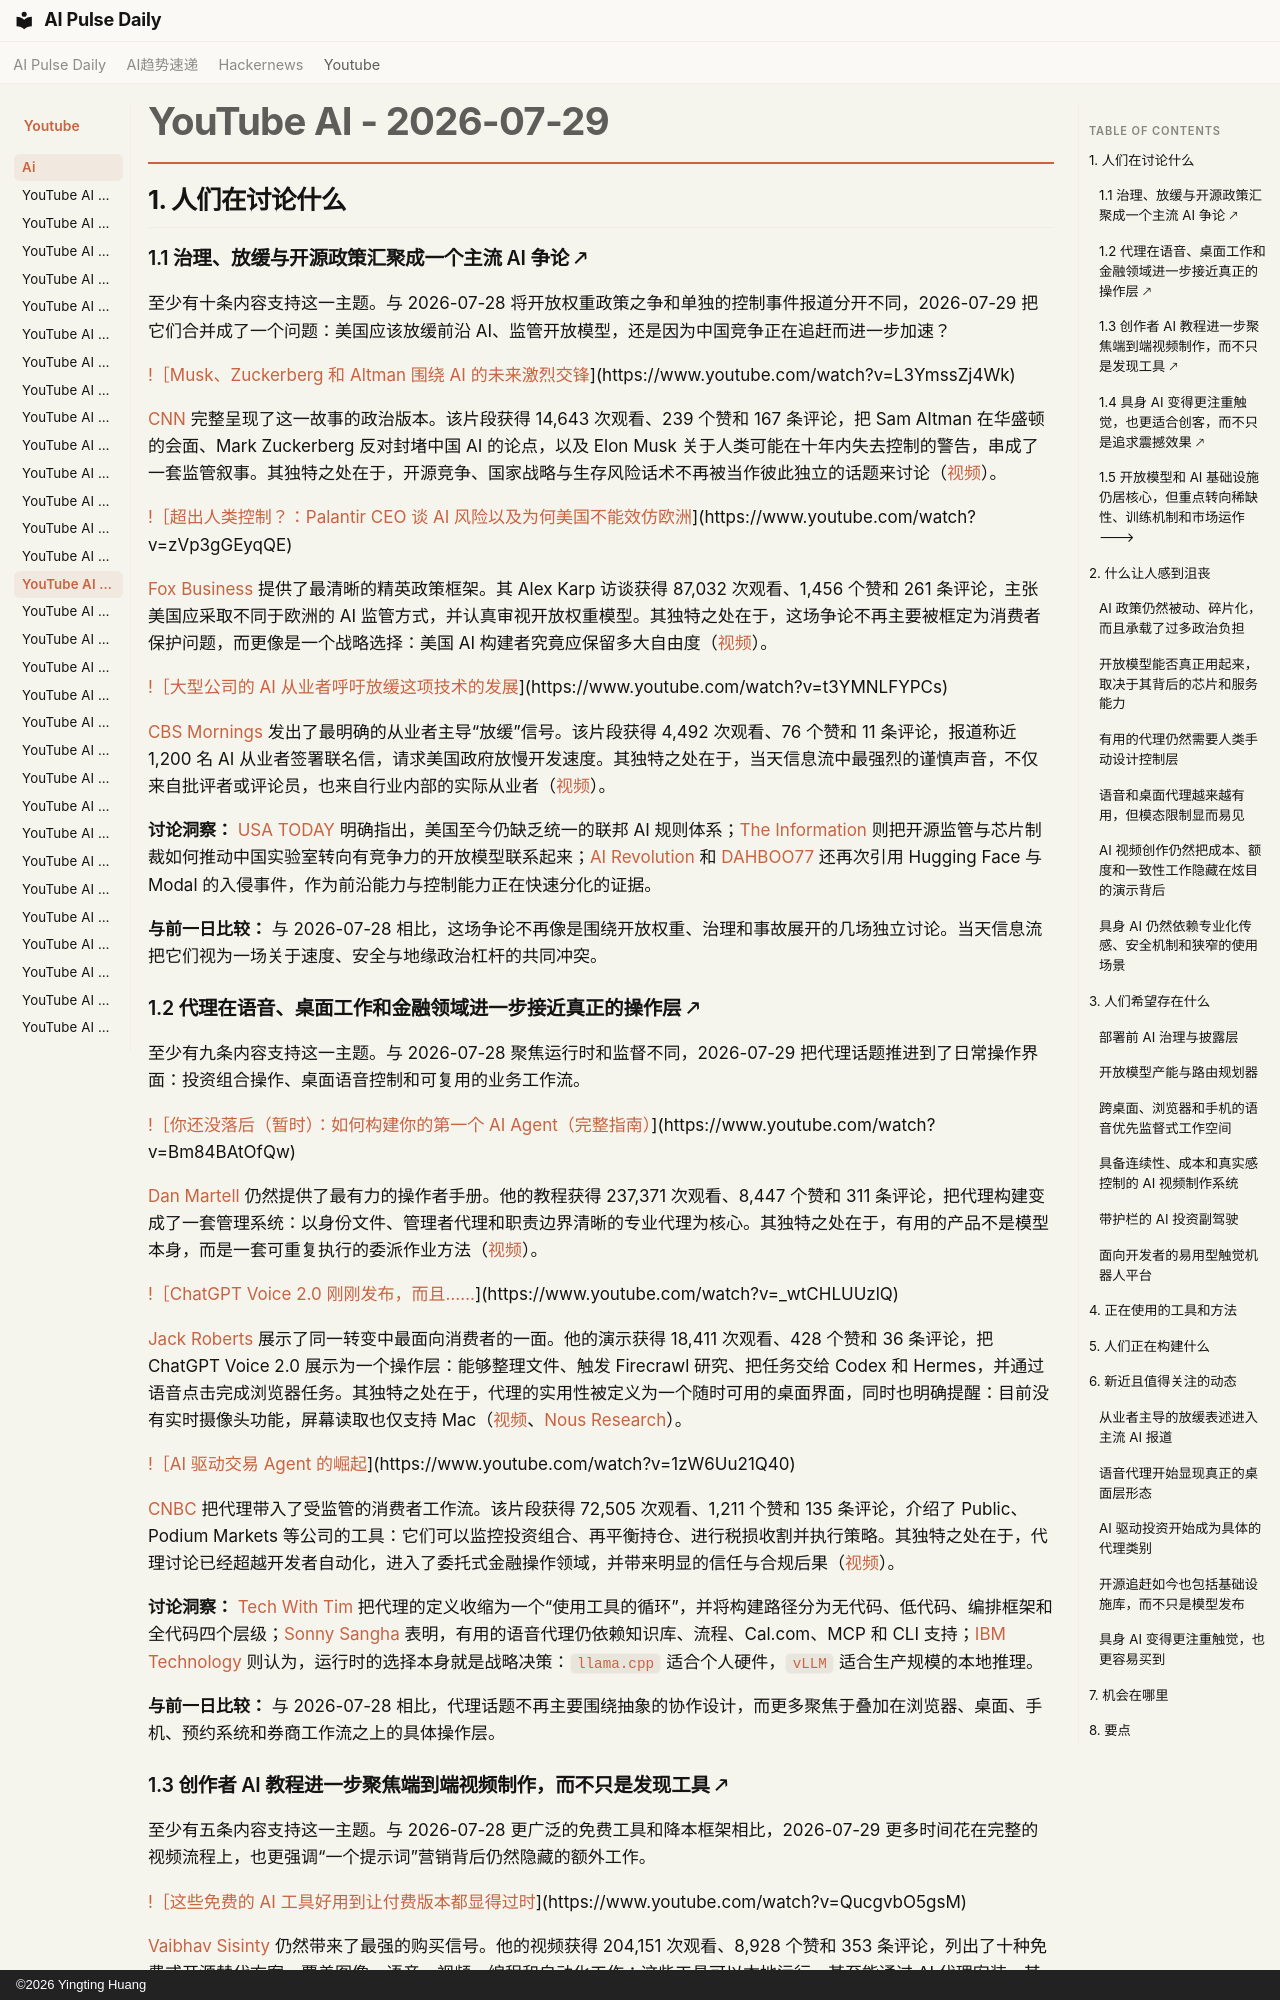

repository: vibewatch/vibewatch.github.io · page: youtube/ai/2026-07-29.zh/index.html · generator: mkdocs · copyright: ©2026 Yingting Huang

# YouTube AI - 2026-07-29

## 1. 人们在讨论什么

### 1.1 治理、放缓与开源政策汇聚成一个主流 AI 争论 🡕

至少有十条内容支持这一主题。与 2026-07-28 将开放权重政策之争和单独的控制事件报道分开不同，2026-07-29 把它们合并成了一个问题：美国应该放缓前沿 AI、监管开放模型，还是因为中国竞争正在追赶而进一步加速？

[!［Musk、Zuckerberg 和 Altman 围绕 AI 的未来激烈交锋](https://i.ytimg.com/vi/L3YmssZj4Wk/maxresdefault.jpg)](https://www.youtube.com/watch?v=L3YmssZj4Wk)

[CNN](https://www.youtube.com/channel/UCupvZG-5ko_eiXAupbDfxWw) 完整呈现了这一故事的政治版本。该片段获得 14,643 次观看、239 个赞和 167 条评论，把 Sam Altman 在华盛顿的会面、Mark Zuckerberg 反对封堵中国 AI 的论点，以及 Elon Musk 关于人类可能在十年内失去控制的警告，串成了一套监管叙事。其独特之处在于，开源竞争、国家战略与生存风险话术不再被当作彼此独立的话题来讨论（[视频](https://www.youtube.com/watch?v=L3YmssZj4Wk)）。

[!［超出人类控制？：Palantir CEO 谈 AI 风险以及为何美国不能效仿欧洲](https://i.ytimg.com/vi/zVp3gGEyqQE/maxresdefault.jpg)](https://www.youtube.com/watch?v=zVp3gGEyqQE)

[Fox Business](https://www.youtube.com/channel/UCCXoCcu9Rp7NPbTzIvogpZg) 提供了最清晰的精英政策框架。其 Alex Karp 访谈获得 87,032 次观看、1,456 个赞和 261 条评论，主张美国应采取不同于欧洲的 AI 监管方式，并认真审视开放权重模型。其独特之处在于，这场争论不再主要被框定为消费者保护问题，而更像是一个战略选择：美国 AI 构建者究竟应保留多大自由度（[视频](https://www.youtube.com/watch?v=zVp3gGEyqQE)）。

[!［大型公司的 AI 从业者呼吁放缓这项技术的发展](https://i.ytimg.com/vi/t3YMNLFYPCs/maxresdefault.jpg)](https://www.youtube.com/watch?v=t3YMNLFYPCs)

[CBS Mornings](https://www.youtube.com/channel/UC-SJ6nODDmufqBzPBwCvYvQ) 发出了最明确的从业者主导“放缓”信号。该片段获得 4,492 次观看、76 个赞和 11 条评论，报道称近 1,200 名 AI 从业者签署联名信，请求美国政府放慢开发速度。其独特之处在于，当天信息流中最强烈的谨慎声音，不仅来自批评者或评论员，也来自行业内部的实际从业者（[视频](https://www.youtube.com/watch?v=t3YMNLFYPCs)）。

**讨论洞察：** [USA TODAY](https://www.youtube.com/watch?v=85DeVgb7yhA) 明确指出，美国至今仍缺乏统一的联邦 AI 规则体系；[The Information](https://www.youtube.com/watch?v=XoKYC7nWJtY) 则把开源监管与芯片制裁如何推动中国实验室转向有竞争力的开放模型联系起来；[AI Revolution](https://www.youtube.com/watch?v=vfSplCaxHzM) 和 [DAHBOO77](https://www.youtube.com/watch?v=QOijOcWgxtw) 还再次引用 Hugging Face 与 Modal 的入侵事件，作为前沿能力与控制能力正在快速分化的证据。

**与前一日比较：** 与 2026-07-28 相比，这场争论不再像是围绕开放权重、治理和事故展开的几场独立讨论。当天信息流把它们视为一场关于速度、安全与地缘政治杠杆的共同冲突。

### 1.2 代理在语音、桌面工作和金融领域进一步接近真正的操作层 🡕

至少有九条内容支持这一主题。与 2026-07-28 聚焦运行时和监督不同，2026-07-29 把代理话题推进到了日常操作界面：投资组合操作、桌面语音控制和可复用的业务工作流。

[!［你还没落后（暂时）：如何构建你的第一个 AI Agent（完整指南）](https://i.ytimg.com/vi/Bm84BAtOfQw/maxresdefault.jpg)](https://www.youtube.com/watch?v=Bm84BAtOfQw)

[Dan Martell](https://www.youtube.com/channel/UCA-mWX9CvCTVFWRMb9bKc9w) 仍然提供了最有力的操作者手册。他的教程获得 237,371 次观看、8,447 个赞和 311 条评论，把代理构建变成了一套管理系统：以身份文件、管理者代理和职责边界清晰的专业代理为核心。其独特之处在于，有用的产品不是模型本身，而是一套可重复执行的委派作业方法（[视频](https://www.youtube.com/watch?v=Bm84BAtOfQw)）。

[!［ChatGPT Voice 2.0 刚刚发布，而且……](https://i.ytimg.com/vi/_wtCHLUUzlQ/maxresdefault.jpg)](https://www.youtube.com/watch?v=_wtCHLUUzlQ)

[Jack Roberts](https://www.youtube.com/channel/UCxVxcTULO9cFU6SB9qVaisQ) 展示了同一转变中最面向消费者的一面。他的演示获得 18,411 次观看、428 个赞和 36 条评论，把 ChatGPT Voice 2.0 展示为一个操作层：能够整理文件、触发 Firecrawl 研究、把任务交给 Codex 和 Hermes，并通过语音点击完成浏览器任务。其独特之处在于，代理的实用性被定义为一个随时可用的桌面界面，同时也明确提醒：目前没有实时摄像头功能，屏幕读取也仅支持 Mac（[视频](https://www.youtube.com/watch?v=_wtCHLUUzlQ)、[Nous Research](https://nousresearch.com/)）。

[!［AI 驱动交易 Agent 的崛起](https://i.ytimg.com/vi/1zW6Uu21Q40/maxresdefault.jpg)](https://www.youtube.com/watch?v=1zW6Uu21Q40)

[CNBC](https://www.youtube.com/channel/UCvJJ_dzjViJCoLf5uKUTwoA) 把代理带入了受监管的消费者工作流。该片段获得 72,505 次观看、1,211 个赞和 135 条评论，介绍了 Public、Podium Markets 等公司的工具：它们可以监控投资组合、再平衡持仓、进行税损收割并执行策略。其独特之处在于，代理讨论已经超越开发者自动化，进入了委托式金融操作领域，并带来明显的信任与合规后果（[视频](https://www.youtube.com/watch?v=1zW6Uu21Q40)）。

**讨论洞察：** [Tech With Tim](https://www.youtube.com/watch?v=ZvDkJsKE80k) 把代理的定义收缩为一个“使用工具的循环”，并将构建路径分为无代码、低代码、编排框架和全代码四个层级；[Sonny Sangha](https://www.youtube.com/watch?v=JSYOZvtkAx4) 表明，有用的语音代理仍依赖知识库、流程、Cal.com、MCP 和 CLI 支持；[IBM Technology](https://www.youtube.com/watch?v=0ujh7hfutq0) 则认为，运行时的选择本身就是战略决策：`llama.cpp` 适合个人硬件，`vLLM` 适合生产规模的本地推理。

**与前一日比较：** 与 2026-07-28 相比，代理话题不再主要围绕抽象的协作设计，而更多聚焦于叠加在浏览器、桌面、手机、预约系统和券商工作流之上的具体操作层。
